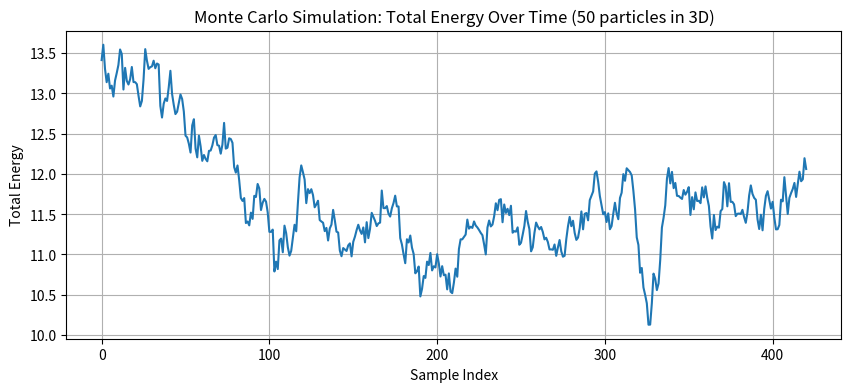

Reproduce this figure in Python.
# Re-import libraries after code execution environment reset
import numpy as np
import matplotlib.pyplot as plt

# --- Simulation Parameters ---
N = 50                  # Number of particles
steps = 5000            # Total Monte Carlo steps
L = 1.0                 # Box length (1x1x1 cube)
delta = 0.1             # Max displacement per move
beta = 1.0              # Inverse temperature
k = 1.0                 # Spring constant (toward center)

# --- Initialization ---
positions = np.random.uniform(0, L, size=(N, 3))  # N particles in 3D
energy = lambda x: np.sum((x - 0.5)**2)           # U = sum over particles

# --- Data Storage ---
trajectory = []
energy_log = []

# --- Monte Carlo Loop ---
for step in range(steps):
    # Pick a random particle
    i = np.random.randint(0, N)
    old_pos = positions[i].copy()
    new_pos = old_pos + np.random.uniform(-delta, delta, size=3)

    # Reflect at boundaries
    if np.any(new_pos < 0) or np.any(new_pos > L):
        continue  # Invalid move, skip

    # Compute energy change (local)
    U_old = energy(old_pos)
    U_new = energy(new_pos)
    delta_U = U_new - U_old

    # Accept or reject move
    if delta_U < 0 or np.random.rand() < np.exp(-beta * delta_U):
        positions[i] = new_pos  # Accept

    # Record data
    if step % 10 == 0:
        trajectory.append(positions.copy())
        total_energy = np.sum([energy(p) for p in positions])
        energy_log.append(total_energy)

# --- Visualization ---
trajectory = np.array(trajectory)

# Plot energy vs. time
plt.figure(figsize=(10, 4))
plt.plot(energy_log)
plt.xlabel("Sample Index")
plt.ylabel("Total Energy")
plt.title("Monte Carlo Simulation: Total Energy Over Time (50 particles in 3D)")
plt.grid(True)
plt.show()
